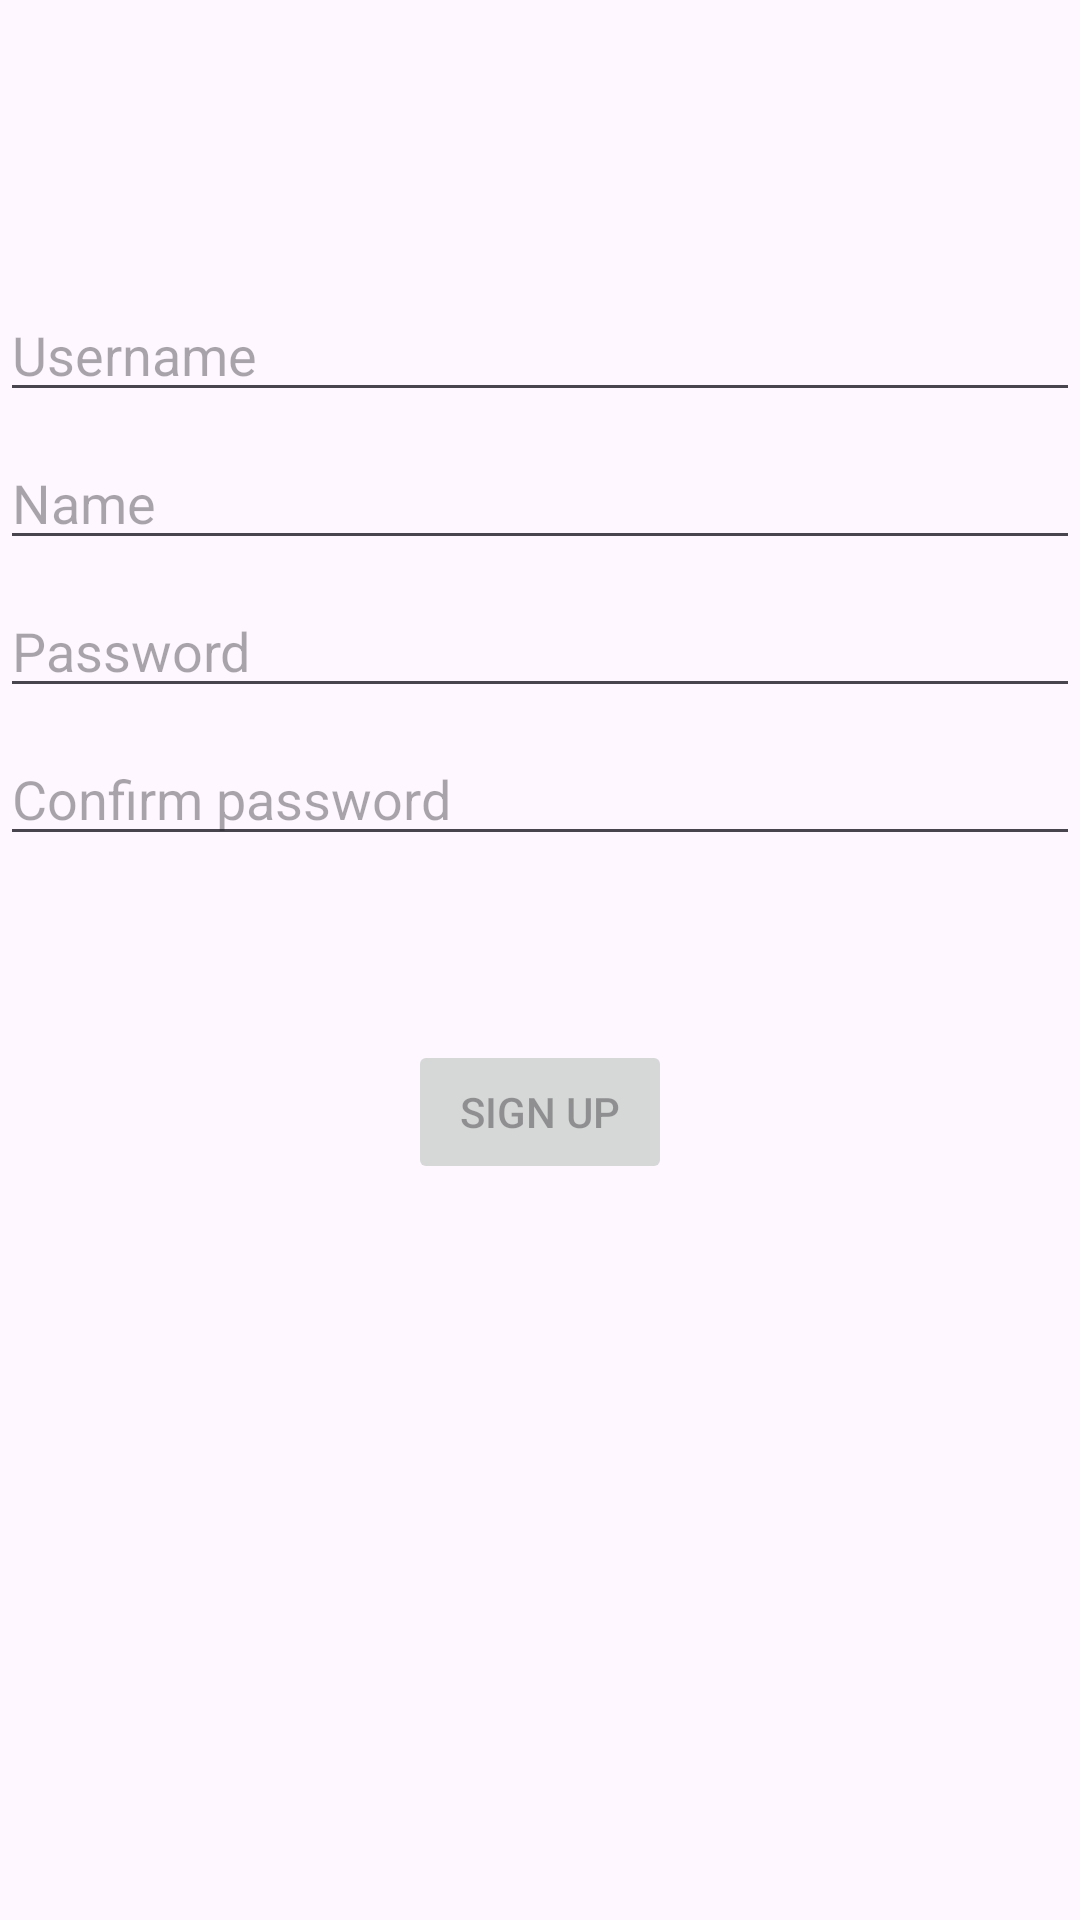

Write the Android layout XML for this screen, with the resource values it uses.
<!-- AndroidManifest.xml: application theme Theme.ChGKFantasy -->
<!-- res/layout/activity_register.xml -->
<?xml version="1.0" encoding="utf-8"?>
<androidx.constraintlayout.widget.ConstraintLayout xmlns:android="http://schemas.android.com/apk/res/android"
    xmlns:app="http://schemas.android.com/apk/res-auto"
    xmlns:tools="http://schemas.android.com/tools"
    android:id="@+id/container"
    android:layout_width="match_parent"
    android:layout_height="match_parent"
    android:paddingLeft="@dimen/activity_horizontal_margin"
    android:paddingTop="@dimen/activity_vertical_margin"
    android:paddingRight="@dimen/activity_horizontal_margin"
    android:paddingBottom="@dimen/activity_vertical_margin"
    tools:context=".ui.RegisterActivity">

    <EditText
        android:id="@+id/username"
        android:layout_width="0dp"
        android:layout_height="wrap_content"
        android:layout_marginTop="96dp"
        android:hint="@string/prompt_username"
        android:inputType="textPersonName"
        android:selectAllOnFocus="true"
        app:layout_constraintEnd_toEndOf="parent"
        app:layout_constraintStart_toStartOf="parent"
        app:layout_constraintTop_toTopOf="parent" />

    <EditText
        android:id="@+id/name"
        android:layout_width="0dp"
        android:layout_height="wrap_content"
        android:layout_marginTop="8dp"
        android:hint="@string/prompt_name"
        android:inputType="textPersonName"
        android:selectAllOnFocus="true"
        app:layout_constraintEnd_toEndOf="parent"
        app:layout_constraintStart_toStartOf="parent"
        app:layout_constraintTop_toBottomOf="@id/username" />

    <EditText
        android:id="@+id/password"
        android:layout_width="0dp"
        android:layout_height="wrap_content"
        android:layout_marginTop="8dp"
        android:hint="@string/prompt_password"
        android:imeActionLabel="@string/action_sign_up_short"
        android:imeOptions="actionDone"
        android:inputType="textPassword"
        android:selectAllOnFocus="true"
        app:layout_constraintEnd_toEndOf="parent"
        app:layout_constraintStart_toStartOf="parent"
        app:layout_constraintTop_toBottomOf="@+id/name" />

    <EditText
        android:id="@+id/confirm_password"
        android:layout_width="0dp"
        android:layout_height="wrap_content"
        android:layout_marginTop="8dp"
        android:hint="@string/prompt_confirm_password"
        android:imeActionLabel="@string/action_sign_up_short"
        android:imeOptions="actionDone"
        android:inputType="textPassword"
        android:selectAllOnFocus="true"
        app:layout_constraintEnd_toEndOf="parent"
        app:layout_constraintStart_toStartOf="parent"
        app:layout_constraintTop_toBottomOf="@+id/password" />

    <Button
        android:id="@+id/sign_up"
        android:layout_width="wrap_content"
        android:layout_height="wrap_content"
        android:layout_gravity="start"
        android:layout_marginTop="16dp"
        android:layout_marginBottom="64dp"
        android:enabled="false"
        android:text="@string/action_sign_up_short"
        app:layout_constraintBottom_toBottomOf="parent"
        app:layout_constraintEnd_toEndOf="parent"
        app:layout_constraintStart_toStartOf="parent"
        app:layout_constraintTop_toBottomOf="@+id/confirm_password"
        app:layout_constraintVertical_bias="0.2" />

    <ProgressBar
        android:id="@+id/loading"
        android:layout_width="wrap_content"
        android:layout_height="wrap_content"
        android:layout_gravity="center"
        android:layout_marginTop="64dp"
        android:layout_marginBottom="64dp"
        android:visibility="gone"
        app:layout_constraintBottom_toBottomOf="parent"
        app:layout_constraintEnd_toEndOf="@+id/password"
        app:layout_constraintStart_toStartOf="@+id/password"
        app:layout_constraintTop_toTopOf="parent"
        app:layout_constraintVertical_bias="0.3"
        tools:visibility="gone" />

</androidx.constraintlayout.widget.ConstraintLayout>
<!-- resources referenced by this layout -->
<resources>
  <string name="action_sign_up_short">Sign up</string>
  <string name="prompt_confirm_password">Confirm password</string>
  <string name="prompt_name">Name</string>
  <string name="prompt_password">Password</string>
  <string name="prompt_username">Username</string>
  <style name="Theme.ChGKFantasy" parent="Base.Theme.ChGKFantasy" />
  <style name="Base.Theme.ChGKFantasy" parent="Theme.Material3.DayNight">
          
          
      </style>
</resources>
